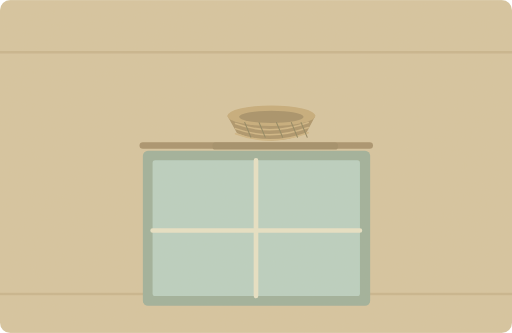
t = 0.00 s
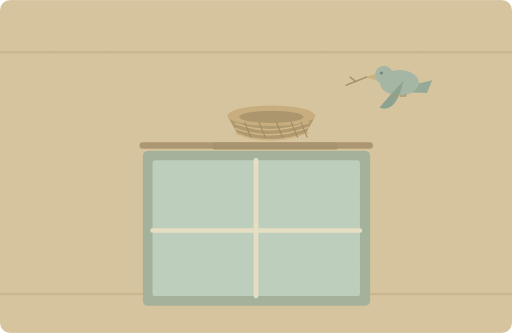
t = 1.50 s
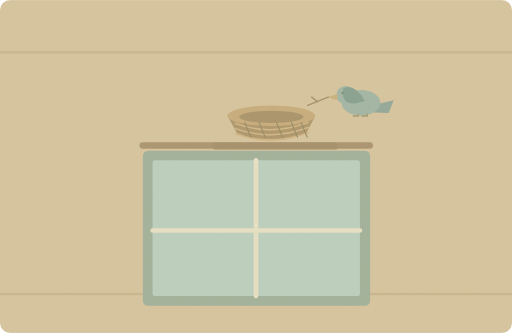
t = 3.38 s
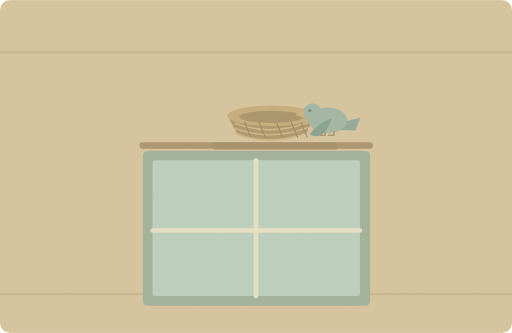
t = 5.00 s
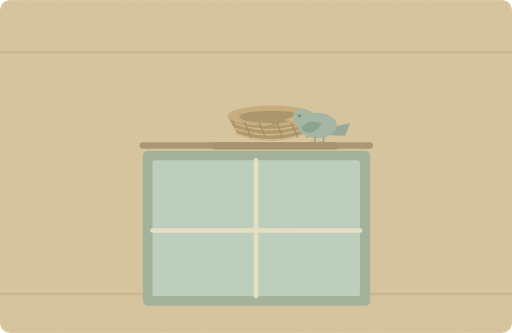
t = 6.63 s
t = 8.25 s: frame unchanged from t = 6.63 s, image omitted

The animated SVG that drew these frames (rendered in a browser with its animation timeline set to each time). Animation: 6 SMIL elements (animate=5,animateTransform=1); one cycle of 10.00 s, repeats indefinitely.

<svg xmlns="http://www.w3.org/2000/svg" width="1000" height="650" viewBox="0 0 1000 650" role="img" aria-labelledby="title desc"><title id="title">单词小故事</title><desc id="desc">A small bird built a nest above our window.</desc><metadata>{"wordId": "bird", "dailyExample": "A small bird built a nest above our window.", "source": "https://github.com/go1app/word-atlas/blob/main/public/atlas/entries/6.json", "attribution": "Word Atlas contributors — CC BY 4.0", "license": "https://creativecommons.org/licenses/by/4.0/", "changes": "New original vector animation interpreting the daily example.", "durationSeconds": 10}</metadata><defs><clipPath id="frame"><rect width="1000" height="650" rx="20"/></clipPath><filter id="paper"><feTurbulence type="fractalNoise" baseFrequency=".74" numOctaves="3" stitchTiles="stitch"/><feColorMatrix type="saturate" values="0"/><feComponentTransfer><feFuncA type="linear" slope=".065"/></feComponentTransfer><feBlend in="SourceGraphic" mode="soft-light"/></filter><filter id="glow" x="-100%" y="-100%" width="300%" height="300%"><feGaussianBlur stdDeviation="8"/></filter></defs><g clip-path="url(#frame)"><rect x="0" y="0" width="1000" height="650" rx="0" fill="#d6c49f" /><path d="M0 102H1000M0 574H1000" fill="none" stroke="#c7b48c" stroke-width="5" stroke-linecap="round" stroke-linejoin="round" /><rect x="279" y="294" width="444" height="303" rx="10" fill="#9caf9a" /><rect x="298" y="313" width="405" height="265" rx="5" fill="#b8d0c2" /><path d="M500 313V578M298 450H703" fill="none" stroke="#e7e2c6" stroke-width="9" stroke-linecap="round" stroke-linejoin="round" /><path d="M279 284H722" fill="none" stroke="#a6906a" stroke-width="13" stroke-linecap="round" stroke-linejoin="round" /><rect x="415" y="278" width="245" height="14" rx="5" fill="#9f8b66" /><path d="M444 226Q530 261 616 226L598 260Q530 288 463 260Z" fill="#aa9267" stroke="none" stroke-width="2" stroke-linecap="round" stroke-linejoin="round" /><ellipse cx="530" cy="226" rx="86" ry="20" fill="#c5ab79"/><ellipse cx="530" cy="228" rx="63" ry="12" fill="#a58f66"/><path d="M460 241Q528 266 602 239" fill="none" stroke="#ceb482" stroke-width="3" stroke-linecap="round" stroke-linejoin="round" /><path d="M460 251Q528 276 602 249" fill="none" stroke="#ceb482" stroke-width="3" stroke-linecap="round" stroke-linejoin="round" /><path d="M460 261Q528 286 602 259" fill="none" stroke="#ceb482" stroke-width="3" stroke-linecap="round" stroke-linejoin="round" /><path d="M478 239l12 29" fill="none" stroke="#8d835d" stroke-width="2" stroke-linecap="round" stroke-linejoin="round" /><path d="M506 239l12 29" fill="none" stroke="#8d835d" stroke-width="2" stroke-linecap="round" stroke-linejoin="round" /><path d="M540 239l12 29" fill="none" stroke="#8d835d" stroke-width="2" stroke-linecap="round" stroke-linejoin="round" /><path d="M569 239l12 29" fill="none" stroke="#8d835d" stroke-width="2" stroke-linecap="round" stroke-linejoin="round" /><path d="M588 239l12 29" fill="none" stroke="#8d835d" stroke-width="2" stroke-linecap="round" stroke-linejoin="round" /><g><animate attributeName="opacity" values="0;0;1;1;0" keyTimes="0;.5;.6;.9;1" dur="10s" repeatCount="indefinite"/><path d="M516 250L559 234M535 242l-11 -9" fill="none" stroke="#9e8d65" stroke-width="3" stroke-linecap="round" stroke-linejoin="round" /></g><g><animate attributeName="opacity" values="0;1;1;0" keyTimes="0;.05;.9;1" dur="10s" repeatCount="indefinite"/><animateTransform attributeName="transform" type="translate" values="840 130;620 245;620 245" keyTimes="0;.55;1" dur="10s" repeatCount="indefinite"/><path d="M27 4l37 -9 -10 25 -29 -1Z" fill="#8ca597" stroke="none" stroke-width="2" stroke-linecap="round" stroke-linejoin="round" /><ellipse cx="0" cy="0" rx="38" ry="25" fill="#9cb4a6"/><circle cx="-30" cy="-15" r="18" fill="#9cb4a6" /><path d="M-46 -17l-20 6 20 6Z" fill="#c8af7c" stroke="none" stroke-width="2" stroke-linecap="round" stroke-linejoin="round" /><circle cx="-35" cy="-19" r="3" fill="#647e6f" /><path d="M8 -4Q-11 -62 -33 -54Q-52 -1 8 -4Z" fill="#7e9e8d"><animate attributeName="d" values="M8 -4Q-11 -62 -33 -54Q-52 -1 8 -4Z;M8 -4Q-24 30 -39 49Q-6 60 8 -4Z;M8 -4Q-11 -62 -33 -54Q-52 -1 8 -4Z;M8 -4Q-24 30 -39 49Q-6 60 8 -4Z;M8 -4Q-22 -14 -32 7Q-10 25 8 -4Z;M8 -4Q-22 -14 -32 7Q-10 25 8 -4Z" keyTimes="0;.15;.3;.45;.55;1" dur="10s" repeatCount="indefinite"/></path><path d="M-5 23v3h-10M12 22v4h-10" fill="none" stroke="#9c956e" stroke-width="3" stroke-linecap="round"><animate attributeName="d" values="M-5 23v3h-10M12 22v4h-10;M-5 23v3h-10M12 22v4h-10;M-5 23v10h-10M12 22v11h-10;M-5 23v10h-10M12 22v11h-10" keyTimes="0;.45;.55;1" dur="10s" repeatCount="indefinite"/></path><g><animate attributeName="opacity" values="1;1;0;0" keyTimes="0;.5;.6;1" dur="10s" repeatCount="indefinite"/><path d="M-64 -11L-104 5M-85 -2l-11 -9" fill="none" stroke="#9e8d65" stroke-width="3" stroke-linecap="round" stroke-linejoin="round" /></g></g><rect width="1000" height="650" fill="#ddc8a0" opacity=".14" filter="url(#paper)" pointer-events="none"/></g></svg>
